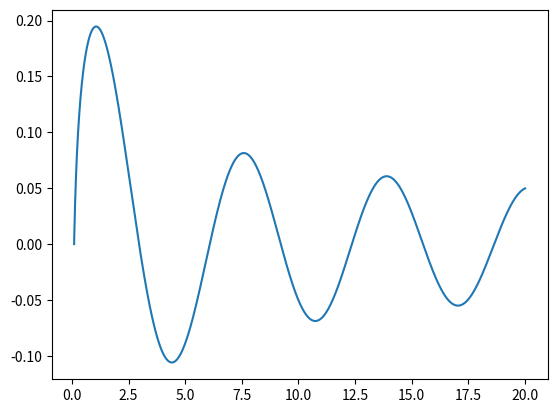

Reproduce this figure in Python.
import numpy as np
import matplotlib.pyplot as plt

def euler_segundo_orden(f, a, b, u0, v0, t, n, p, q):
    
    h = (b-a)/N
    x = a
    u = u0
    v = v0
    u_valores = [u0]
    x_valores = [x]
    for i in range(n+1):
        w = u
        u = u + h*v
        v = v + h*(-q(x,0)*w - p(x)*v+t)
        x = a + i*h
        u_valores.append(u)
        x_valores.append(x)
    return x, u, x_valores, u_valores

def p(x):
    return 1/x

def q(x, n):
    return (1-(n**2)/(x**2))

#t es el termino independiente
t = 0
u0 = 0
v0 = 1
a = 0.1
b = 20
N = 10000

def f(x, u, v):
    return 1-v-u

x, u, x_valores, u_valores = euler_segundo_orden(f, a, b, u0, v0, t, N, p, q)
print("u: " + str(u))
print("x: " + str(x))

plt.plot(x_valores, u_valores)
plt.show()